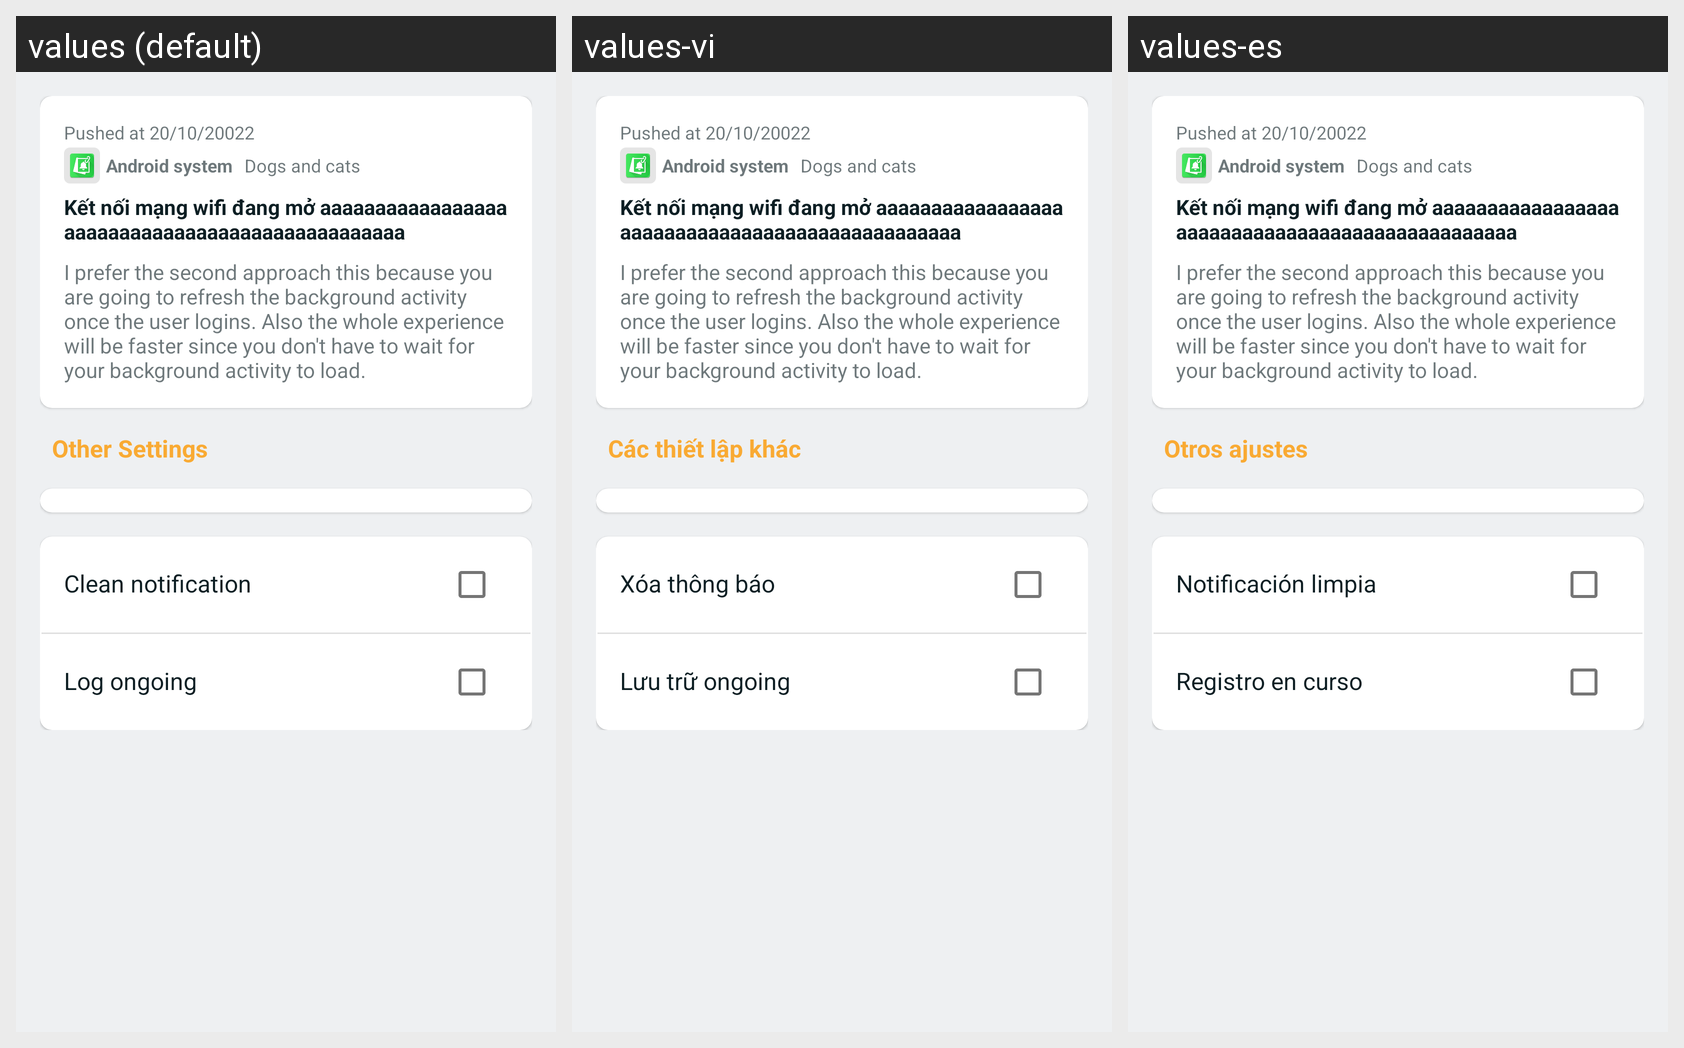

Strings drawn on this Android screen and how each of the app's shown locales translates them:
Android screen res/layout/bottom_sheet_notification_info.xml rendered under 3 locales, left to right: values (default), values-vi, values-es. Device: Nexus 5 (rendered at 1080×1920; each locale shown at half size, 540×960, under a caption strip naming it); theme Theme.Notisaver.DayNight.
Strings drawn on this screen, with the default value and each locale's value (text and hints the layout hard-codes, and strings that could not be matched under every locale, appear in the picture but are not listed):

other_settings
  values: Other Settings
  values-vi: Các thiết lập khác
  values-es: Otros ajustes

mute_notification
  values: Clean notification
  values-vi: Xóa thông báo
  values-es: Notificación limpia

pre_log_ongoing
  values: Log ongoing
  values-vi: Lưu trữ ongoing
  values-es: Registro en curso
